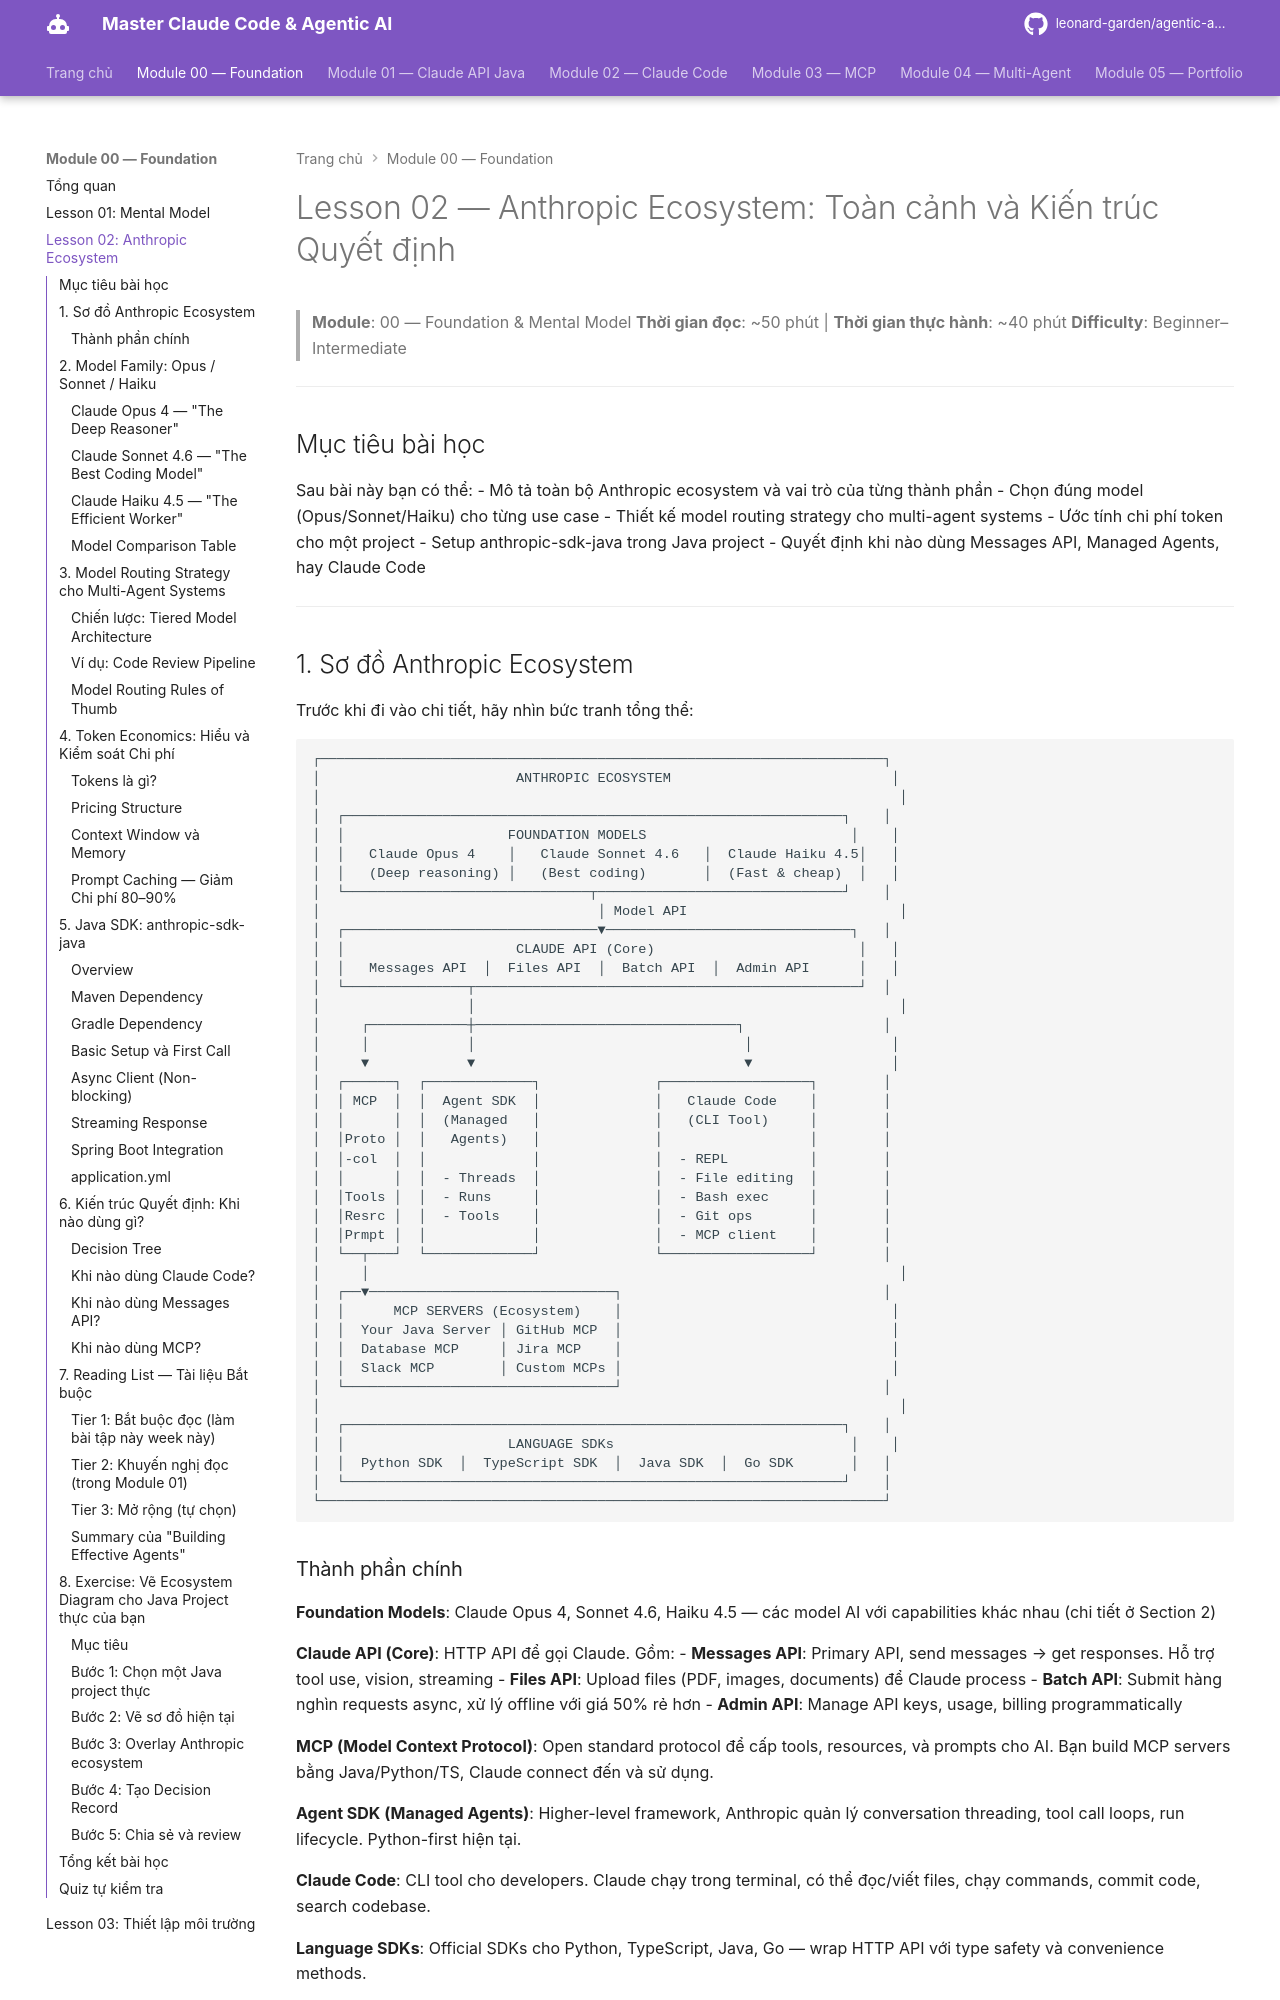

repository: leonard-garden/agentic-ai-course · page: module-00-foundation/lessons/02-anthropic-ecosystem/index.html · generator: mkdocs

# Lesson 02 — Anthropic Ecosystem: Toàn cảnh và Kiến trúc Quyết định

> **Module**: 00 — Foundation & Mental Model
> **Thời gian đọc**: ~50 phút | **Thời gian thực hành**: ~40 phút
> **Difficulty**: Beginner–Intermediate

---

## Mục tiêu bài học

Sau bài này bạn có thể:
- Mô tả toàn bộ Anthropic ecosystem và vai trò của từng thành phần
- Chọn đúng model (Opus/Sonnet/Haiku) cho từng use case
- Thiết kế model routing strategy cho multi-agent systems
- Ước tính chi phí token cho một project
- Setup anthropic-sdk-java trong Java project
- Quyết định khi nào dùng Messages API, Managed Agents, hay Claude Code

---
